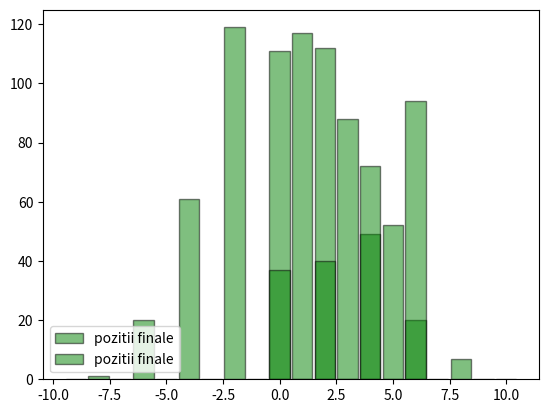

The script that saved this image:
from scipy.stats import bernoulli, hypergeom, geom
from matplotlib.pyplot import hist, grid, show, legend


# i)
def mersaleator(p, nr_pasi):
    pozitii = [0]
    for _ in range(nr_pasi):
        x = bernoulli.rvs(p)
        pas = 2 * x - 1
        pozitii.append(pozitii[-1] + pas)
    return pozitii


print(mersaleator(0.5, 10))


# ii)
def deplasareLinie():
    data = [mersaleator(0.5, 10)[-1] for _ in range(500)]
    bin_edges = [k+0.5 for k in range(-10, 11)]
    hist(data, bin_edges, density=False, rwidth=0.9, color='green', edgecolor='black', alpha=0.5,
         label='pozitii finale')

    legend(loc='lower left')
    grid()
    show()


deplasareLinie()


# iii)
def deplasareCerc(n):
    data = [mersaleator(0.5, 11)[-1] % n for _ in range(500)]
    bin_edges = [k + 0.5 for k in range(-1, n)]
    hist(data, bin_edges, density=False, rwidth=0.9, color='green', edgecolor='black', alpha=0.5,
         label='pozitii finale')

    legend(loc='lower left')
    grid()
    show()


deplasareCerc(7)

# 2
p = 0
for i in range(3, 7):
    p += hypergeom.pmf(i, 49, 6, 6)
print("Lista biletelor necastigatoare:")
z = geom.rvs(p, size=500)
print(z)

nr = 0
for n in z:
    if n >= 10:
        nr += 1
print(
    "Estimare cel putin 10 bilete succesive sa fie necastigatoare pana cand jucatorul primeste un bilet castigator: " + str(
        nr / z.size))
print(
    "Probabilitatea ca cel putin 10 bilete succesive sa fie necastigatoare pana cand jucatorul primeste un bilet castigator: " + str(
        1 - geom.cdf(9, p)))
